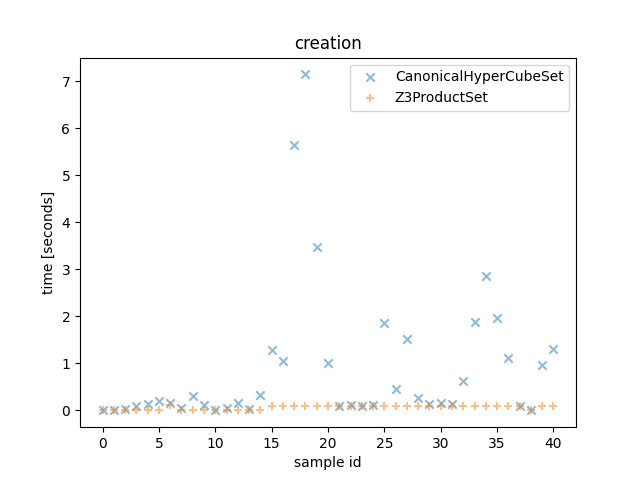

Source data for this figure (header and first rows):
Z3ProductSet_time, CanonicalHyperCubeSet_times, Z3ProductSet_outcome, CanonicalHyperCubeSet_outcome, description
0.000455, 0.0001171, , , <allow_list=[ConnectionAttributes(src_po…
0.001349, 0.0001115, , , <allow_list=[ConnectionAttributes(src_po…
0.0008454, 0.02281, , , <allow_list=[ConnectionAttributes(src_po…
0.001746, 0.0945, , , <allow_list=[ConnectionAttributes(src_po…
0.001648, 0.1408, , , <allow_list=[ConnectionAttributes(src_po…
0.002494, 0.1986, , , <allow_list=[ConnectionAttributes(src_po…
0.1058, 0.1664, , , <allow_list=[ConnectionAttributes(src_po…
0.002965, 0.05434, , , <allow_list=[ConnectionAttributes(src_po…
0.002947, 0.2979, , , <allow_list=[ConnectionAttributes(src_po…
0.00235, 0.1191, , , <allow_list=[ConnectionAttributes(src_po…
0.001575, 0.0002371, , , <allow_list=[ConnectionAttributes(src_po…
0.002273, 0.05698, , , <allow_list=[ConnectionAttributes(src_po…
0.0039, 0.1546, , , <allow_list=[ConnectionAttributes(src_po…
0.00542, 0.02639, , , <allow_list=[ConnectionAttributes(src_po…
0.007975, 0.336, , , <allow_list=[ConnectionAttributes(src_po…
0.0972, 1.284, , , <allow_list=[ConnectionAttributes(src_po…
0.1011, 1.05, , , <allow_list=[ConnectionAttributes(src_po…
0.1023, 5.639, , , <allow_list=[ConnectionAttributes(src_po…
0.09963, 7.146, , , <allow_list=[ConnectionAttributes(src_po…
0.1019, 3.468, , , <allow_list=[ConnectionAttributes(src_po…
0.1017, 1.015, , , <allow_list=[ConnectionAttributes(src_po…
0.1022, 0.09212, , , <allow_list=[ConnectionAttributes(src_po…
0.1003, 0.1166, , , <allow_list=[ConnectionAttributes(src_po…
0.1008, 0.09065, , , <allow_list=[ConnectionAttributes(src_po…
0.1003, 0.1214, , , <allow_list=[ConnectionAttributes(src_po…
0.1004, 1.869, , , <allow_list=[ConnectionAttributes(src_po…
0.1016, 0.4652, , , <allow_list=[ConnectionAttributes(src_po…
0.1002, 1.512, , , <allow_list=[ConnectionAttributes(src_po…
0.09991, 0.2617, , , <allow_list=[ConnectionAttributes(src_po…
0.1003, 0.1371, , , <allow_list=[ConnectionAttributes(src_po…
0.1004, 0.1599, , , <allow_list=[ConnectionAttributes(src_po…
0.1007, 0.1433, , , <allow_list=[ConnectionAttributes(src_po…
0.1018, 0.6179, , , <allow_list=[ConnectionAttributes(src_po…
0.1002, 1.875, , , <allow_list=[ConnectionAttributes(src_po…
0.1014, 2.853, , , <allow_list=[ConnectionAttributes(src_po…
0.09894, 1.967, , , <allow_list=[ConnectionAttributes(src_po…
0.0997, 1.122, , , <allow_list=[ConnectionAttributes(src_po…
0.09094, 0.08683, , , <allow_list=[ConnectionAttributes(src_po…
0.0103, 0.006298, , , <allow_list=[ConnectionAttributes(src_po…
0.1029, 0.968, , , <allow_list=[ConnectionAttributes(src_po…
0.09962, 1.303, , , <allow_list=[ConnectionAttributes(src_po…
